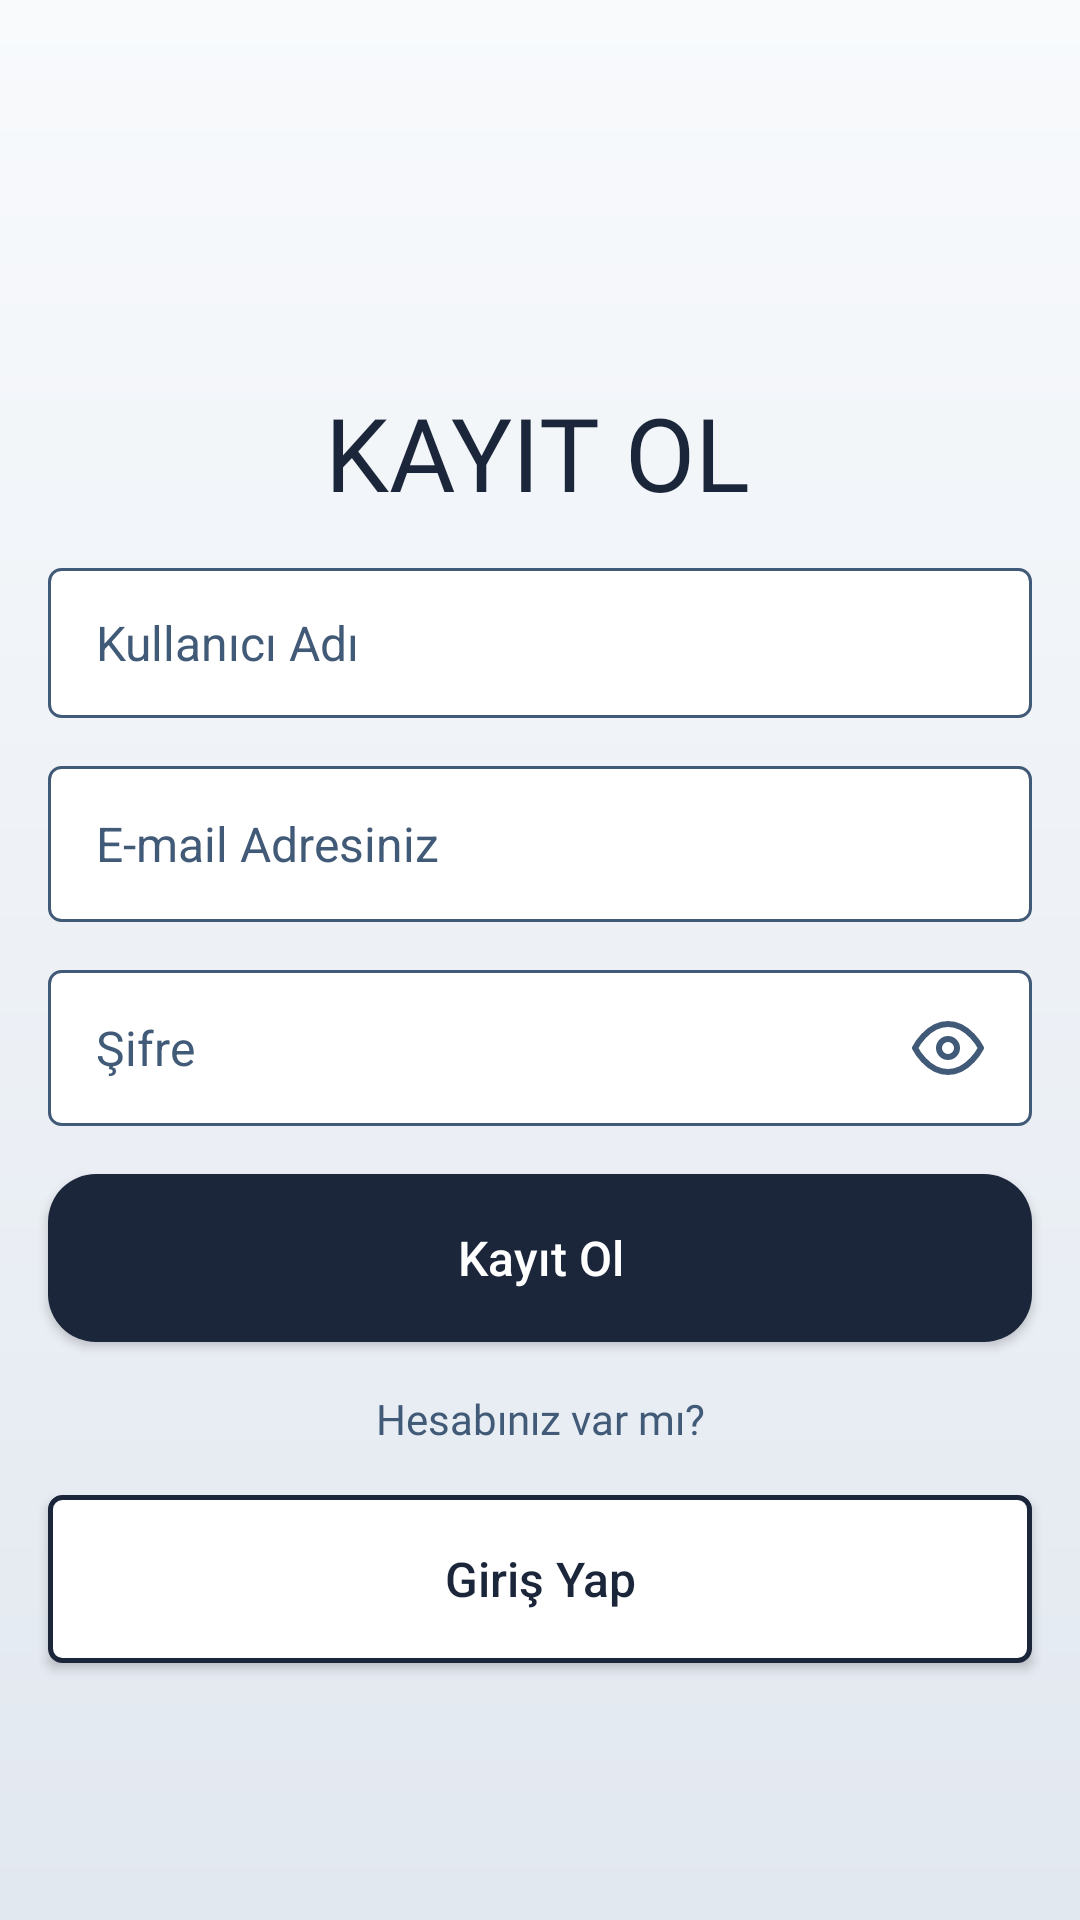

Here is an Android app screen rendered from its layout file. Give the layout XML and the strings, colors and styles it references.
<!-- AndroidManifest.xml: application theme Theme.GunlukApp -->
<!-- res/layout/activity_register.xml -->
<?xml version="1.0" encoding="utf-8"?>
<androidx.constraintlayout.widget.ConstraintLayout xmlns:android="http://schemas.android.com/apk/res/android"
    xmlns:app="http://schemas.android.com/apk/res-auto"
    xmlns:tools="http://schemas.android.com/tools"
    android:id="@+id/main"
    android:layout_width="match_parent"
    android:layout_height="match_parent"
    tools:context=".LoginActivity"
    android:background="?attr/appOuterDrawable">

    <TextView
        android:id="@+id/textView3"
        android:layout_width="wrap_content"
        android:layout_height="wrap_content"
        android:layout_marginTop="16dp"
        android:fontFamily="@font/poppins_light_italic"
        android:text="Hesabınız var mı?"
        android:textColor="?attr/appTextMuted"
        app:layout_constraintEnd_toEndOf="parent"
        app:layout_constraintStart_toStartOf="parent"
        app:layout_constraintTop_toBottomOf="@+id/appCompatButton" />

    <EditText
        android:id="@+id/editText"
        android:layout_width="match_parent"
        android:layout_height="50dp"
        android:layout_margin="16dp"
        android:layout_marginTop="16dp"
        android:background="@drawable/bg_password_input"
        android:drawablePadding="12dp"
        android:hint="Kullanıcı Adı"
        android:inputType="text"
        android:paddingStart="16dp"
        android:paddingEnd="16dp"
        android:textColor="#1B263B"
        android:textColorHint="#415A77"
        android:textSize="16sp"
        app:layout_constraintEnd_toEndOf="parent"
        app:layout_constraintStart_toStartOf="parent"
        app:layout_constraintTop_toBottomOf="@+id/textView" />

    <EditText
        android:id="@+id/editTextEmail"
        android:layout_width="match_parent"
        android:layout_height="52dp"
        android:layout_margin="16dp"
        android:layout_marginTop="8dp"
        android:background="@drawable/bg_email_input"
        android:drawablePadding="12dp"
        android:hint="E-mail Adresiniz"
        android:inputType="textEmailAddress"
        android:paddingStart="16dp"
        android:paddingEnd="16dp"
        android:textColor="#1B263B"
        android:textColorHint="#415A77"
        android:textSize="16sp"
        app:layout_constraintEnd_toEndOf="parent"
        app:layout_constraintStart_toStartOf="parent"
        app:layout_constraintTop_toBottomOf="@+id/editText" />

    <EditText
        android:id="@+id/editText2"
        android:layout_width="match_parent"
        android:layout_height="52dp"
        android:layout_margin="16dp"
        android:layout_marginTop="8dp"
        android:background="@drawable/bg_password_input"
        android:drawableEnd="@drawable/eye_icon"
        android:drawablePadding="12dp"
        android:drawableTint="?attr/appIconMuted"
        android:hint="Şifre"
        android:inputType="textPassword"
        android:paddingStart="16dp"
        android:paddingEnd="16dp"
        android:textColor="#1B263B"
        android:textColorHint="#415A77"
        android:textSize="16sp"
        app:layout_constraintEnd_toEndOf="parent"
        app:layout_constraintStart_toStartOf="parent"
        app:layout_constraintTop_toBottomOf="@+id/editTextEmail" />

    <TextView
        android:id="@+id/textView"
        android:layout_width="wrap_content"
        android:layout_height="wrap_content"
        android:layout_marginTop="128dp"
        android:fontFamily="@font/poppins_medium"
        android:text="KAYIT OL"
        android:textColor="?attr/appTextPrimary"
        android:textSize="34sp"
        app:layout_constraintEnd_toEndOf="parent"
        app:layout_constraintHorizontal_bias="0.496"
        app:layout_constraintStart_toStartOf="parent"
        app:layout_constraintTop_toTopOf="parent" />

    <androidx.appcompat.widget.AppCompatButton
        android:id="@+id/appCompatButton"
        android:layout_width="match_parent"
        android:layout_height="56dp"
        android:layout_margin="16dp"
        android:layout_marginTop="16dp"
        android:background="?attr/appLogoutDrawable"
        android:paddingStart="24dp"
        android:paddingEnd="24dp"
        android:text="Kayıt Ol"
        android:textAllCaps="false"
        android:textColor="#FFFFFF"
        android:textSize="16sp"
        app:layout_constraintEnd_toEndOf="parent"
        app:layout_constraintStart_toStartOf="parent"
        app:layout_constraintTop_toBottomOf="@+id/editText2" />

    <androidx.appcompat.widget.AppCompatButton
        android:id="@+id/btnGoToLogin"
        android:layout_width="match_parent"
        android:layout_height="56dp"
        android:layout_margin="16dp"
        android:layout_marginTop="16dp"
        android:background="@drawable/bg_button_outline"
        android:paddingStart="24dp"
        android:paddingEnd="24dp"
        android:text="Giriş Yap"
        android:textAllCaps="false"
        android:textColor="?attr/appTextPrimary"
        android:textSize="16sp"
        app:layout_constraintEnd_toEndOf="parent"
        app:layout_constraintStart_toStartOf="parent"
        app:layout_constraintTop_toBottomOf="@+id/textView3" />

</androidx.constraintlayout.widget.ConstraintLayout>
<!-- resources referenced by this layout -->
<resources>
  <!-- drawable bg_button_outline (drawable) -->
  <?xml version="1.0" encoding="utf-8"?>
  <shape xmlns:android="http://schemas.android.com/apk/res/android"
      android:shape="rectangle">
      
      <solid android:color="?attr/appSurface" />
  
      
      <stroke
          android:width="1.5dp"
          android:color="?attr/appTextPrimary" />
  
      
      <corners android:radius="4dp" />
  </shape>
  <!-- drawable bg_email_input (drawable) -->
  <?xml version="1.0" encoding="utf-8"?>
  <shape xmlns:android="http://schemas.android.com/apk/res/android"
      android:shape="rectangle">
      
      <solid android:color="#FFFFFF" />
      
      <stroke
          android:width="1dp"
          android:color="#415A77" />
      
      <corners android:radius="4dp" />
  </shape>
  <!-- drawable bg_password_input (drawable) -->
  <?xml version="1.0" encoding="utf-8"?>
  <shape xmlns:android="http://schemas.android.com/apk/res/android"
      android:shape="rectangle">
      
      <solid android:color="#FFFFFF" />
      
      <stroke
          android:width="1dp"
          android:color="#415A77" />
      
      <corners android:radius="4dp" />
  </shape>
  <style name="Theme.GunlukApp" parent="Base.Theme.GunlukApp" />
  <color name="light_outerBg">#1B263B</color>
  <color name="light_surface">#FFFFFF</color>
  <color name="light_surfaceMuted">#F5F8FC</color>
  <color name="light_textPrimary">#1B263B</color>
  <color name="light_textMuted">#415A77</color>
  <color name="light_accent">#6998C5</color>
  <color name="light_accentText">#FFFFFF</color>
  <color name="light_iconMuted">#415A77</color>
  <color name="light_cardBg">#106998C5</color>
  <color name="light_cardBorder">#406998C5</color>
  <color name="light_divider">#336998C5</color>
  <color name="light_frameBorder">#1B263B</color>
  <color name="light_homeIndicator">#1B263B</color>
  <color name="light_accentGradStart">#8AB6E0</color>
  <color name="light_accentGradMid">#6998C5</color>
  <color name="light_accentGradEnd">#415A77</color>
  <!-- drawable bg_outer_light (drawable) -->
  <?xml version="1.0" encoding="utf-8"?>
  <shape xmlns:android="http://schemas.android.com/apk/res/android"
      android:shape="rectangle">
      <gradient
          android:startColor="#F8FAFC"
          android:endColor="#E2E8F0"
          android:angle="270"/>
  </shape>
  <!-- drawable bg_surface_light (drawable) -->
  <?xml version="1.0" encoding="utf-8"?>
  <shape xmlns:android="http://schemas.android.com/apk/res/android" android:shape="rectangle">
      <gradient android:angle="270" android:startColor="#FFFFFF" android:endColor="#F4F8FD" />
      <corners android:radius="40dp" />
  </shape>
  <!-- drawable bg_note_card_light (drawable) -->
  <?xml version="1.0" encoding="utf-8"?>
  <shape xmlns:android="http://schemas.android.com/apk/res/android" android:shape="rectangle">
      <gradient android:angle="135" android:startColor="#1F6998C5" android:endColor="#0D415A77" />
      <stroke android:width="1dp" android:color="@color/light_cardBorder" />
      <corners android:radius="16dp" />
  </shape>
  <!-- drawable bg_accent_button_light (drawable) -->
  <?xml version="1.0" encoding="utf-8"?>
  <shape xmlns:android="http://schemas.android.com/apk/res/android" android:shape="oval">
      <gradient android:angle="135"
          android:startColor="#8AB6E0" android:centerColor="#6998C5" android:endColor="#415A77" />
  </shape>
  <!-- drawable bg_logout_light (drawable) -->
  <?xml version="1.0" encoding="utf-8"?>
  <shape xmlns:android="http://schemas.android.com/apk/res/android" android:shape="rectangle">
      <solid android:color="#1B263B" />
      <corners android:radius="16dp" />
  </shape>
</resources>
